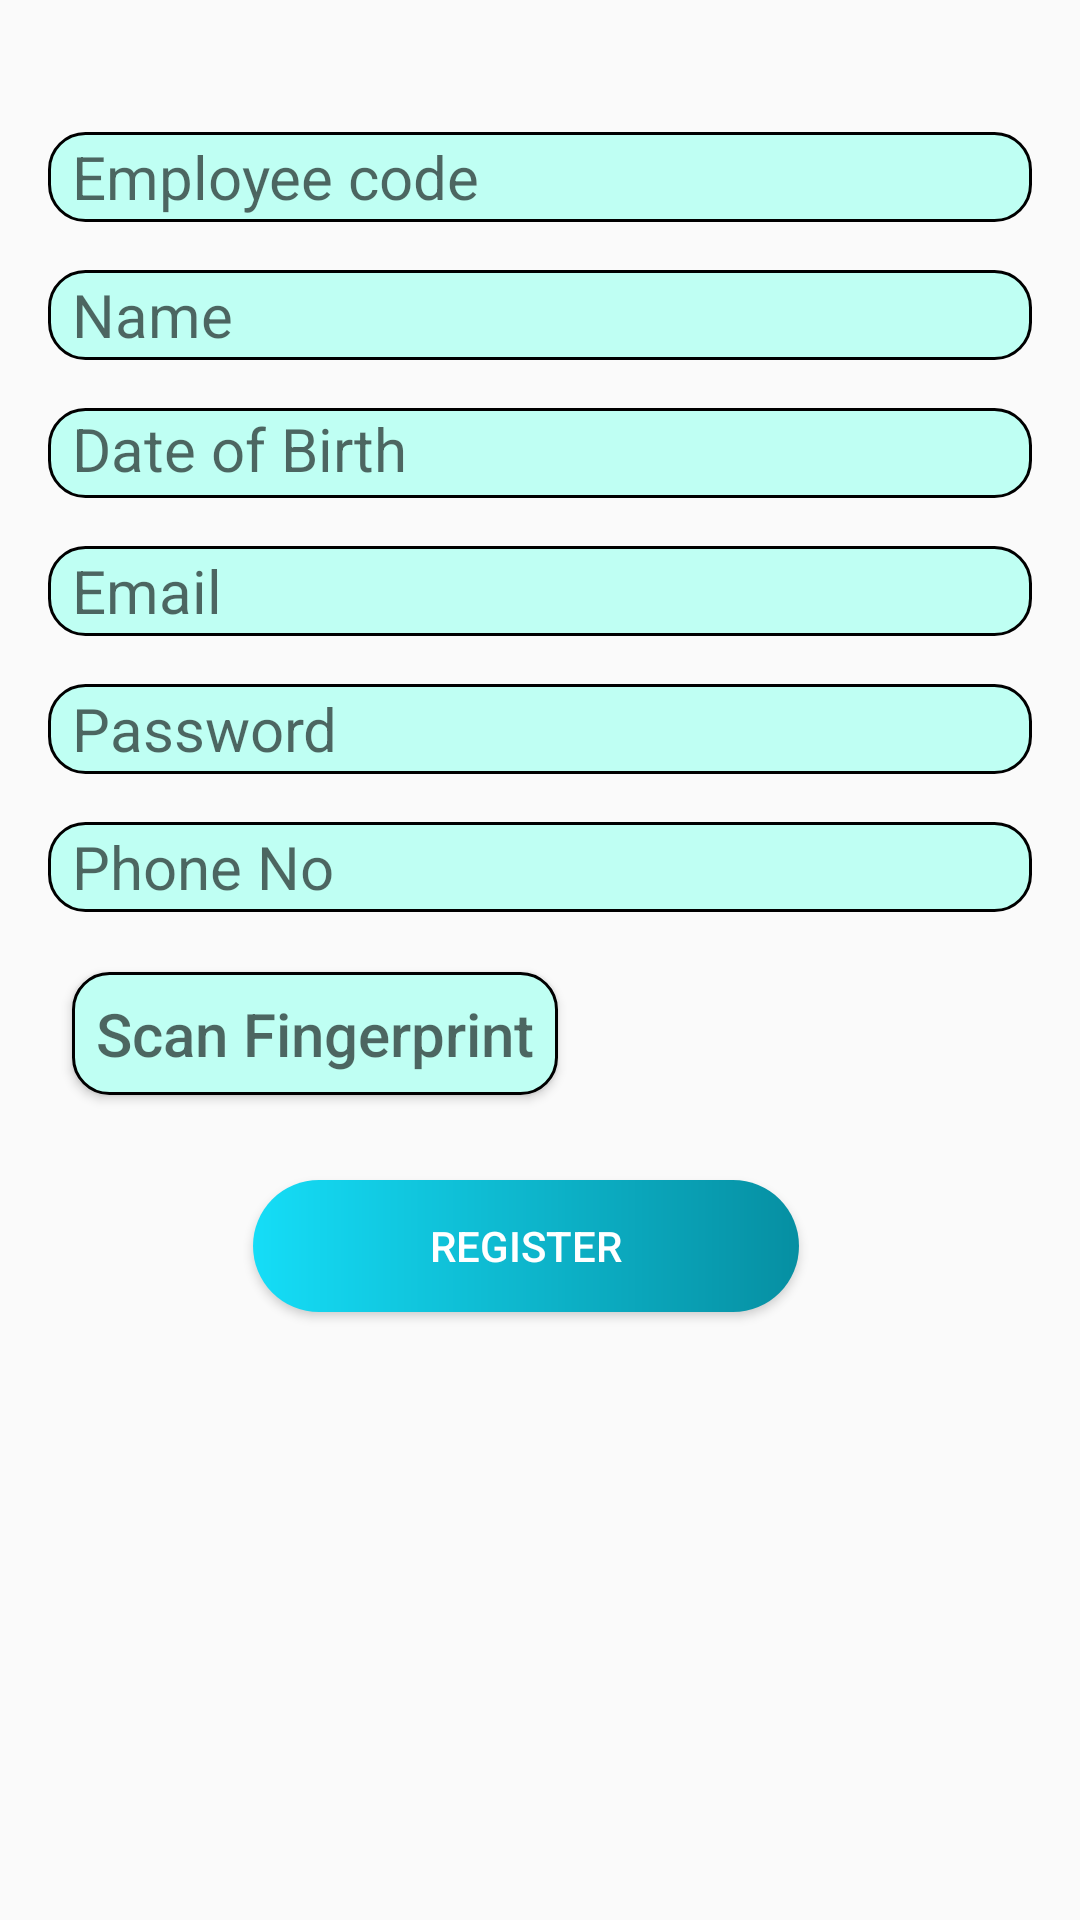

Produce the Android XML layout that renders to this screen, including the resource entries it uses.
<!-- AndroidManifest.xml: application theme AppTheme -->
<!-- res/layout/fragment_register.xml -->
<?xml version="1.0" encoding="utf-8"?>
<androidx.constraintlayout.widget.ConstraintLayout xmlns:android="http://schemas.android.com/apk/res/android"
    xmlns:tools="http://schemas.android.com/tools"
    android:layout_width="match_parent"
    android:layout_height="match_parent"
    xmlns:app="http://schemas.android.com/apk/res-auto"
    tools:context=".ui.auth.RegisterFragment">


    <androidx.appcompat.widget.AppCompatEditText
        android:id="@+id/employeeCode"
        android:layout_width="match_parent"
        android:layout_height="30dp"
        android:layout_marginStart="16dp"
        android:layout_marginTop="44dp"
        android:layout_marginEnd="16dp"
        android:background="@drawable/signup"
        android:hint="@string/employee_code"
        android:paddingLeft="8dp"
        android:popupBackground="#BFFFF3"
        android:textColor="#000000"
        android:textSize="20sp"
        app:layout_constraintEnd_toEndOf="parent"
        app:layout_constraintHorizontal_bias="0.0"
        app:layout_constraintStart_toStartOf="parent"
        app:layout_constraintTop_toTopOf="parent" />

    <androidx.appcompat.widget.AppCompatEditText
        android:id="@+id/employeeName"
        android:layout_width="match_parent"
        android:layout_height="30dp"
        android:layout_marginStart="16dp"
        android:layout_marginTop="16dp"
        android:layout_marginEnd="16dp"
        android:background="@drawable/signup"
        android:hint="@string/name"
        android:inputType="text"
        android:textColor="#000000"
        android:textSize="20sp"
        android:paddingLeft="8dp"
        app:layout_constraintEnd_toEndOf="parent"
        app:layout_constraintHorizontal_bias="1.0"
        app:layout_constraintStart_toStartOf="parent"
        app:layout_constraintTop_toBottomOf="@+id/employeeCode" />

    <androidx.appcompat.widget.AppCompatTextView

        android:id="@+id/employeeDob"
        android:layout_width="match_parent"
        android:layout_height="30dp"
        android:layout_marginStart="16dp"
        android:layout_marginTop="16dp"
        android:layout_marginEnd="16dp"
        android:background="@drawable/signup"
        android:hint="@string/dob"
        android:popupBackground="#BFFFF3"
        android:paddingLeft="8dp"
        android:textColor="#000000"
        android:textSize="20sp"
        app:layout_constraintEnd_toEndOf="parent"
        app:layout_constraintHorizontal_bias="0.0"
        app:layout_constraintStart_toStartOf="parent"
        app:layout_constraintTop_toBottomOf="@+id/employeeName" />


    <androidx.appcompat.widget.AppCompatEditText
        android:id="@+id/employeeEmail"
        android:layout_width="match_parent"
        android:layout_height="30dp"
        android:layout_marginStart="16dp"
        android:layout_marginEnd="16dp"
        android:layout_marginTop="16dp"
        android:background="@drawable/signup"
        android:hint="@string/email"
        android:textColor="#000000"
        android:textSize="20sp"
        android:paddingLeft="8dp"
        app:layout_constraintEnd_toEndOf="parent"
        app:layout_constraintHorizontal_bias="0.0"
        app:layout_constraintStart_toStartOf="parent"
        app:layout_constraintTop_toBottomOf="@+id/employeeDob" />

    <androidx.appcompat.widget.AppCompatEditText
        android:id="@+id/employeePassword"
        android:layout_width="match_parent"
        android:layout_height="30dp"
        android:layout_marginStart="16dp"
        android:layout_marginEnd="16dp"
        android:layout_marginTop="16dp"
        android:background="@drawable/signup"
        android:hint="@string/password"
        android:inputType="textPassword"
        android:textColor="#000000"
        android:textSize="20sp"
        android:paddingLeft="8dp"
        app:layout_constraintEnd_toEndOf="parent"
        app:layout_constraintHorizontal_bias="1.0"
        app:layout_constraintStart_toStartOf="parent"
        app:layout_constraintTop_toBottomOf="@+id/employeeEmail" />

    <androidx.appcompat.widget.AppCompatEditText
        android:id="@+id/employeePhoneNo"
        android:layout_width="match_parent"
        android:layout_height="30dp"
        android:layout_marginLeft="16dp"
        android:layout_marginTop="16dp"
        android:layout_marginRight="16dp"
        android:background="@drawable/signup"
        android:hint="@string/phone_no"
        android:paddingLeft="8dp"
        android:inputType="number"
        android:textColor="#000000"
        android:textSize="20sp"
        app:layout_constraintEnd_toEndOf="parent"
        app:layout_constraintHorizontal_bias="0.0"
        app:layout_constraintStart_toStartOf="parent"
        app:layout_constraintTop_toBottomOf="@+id/employeePassword" />

    <androidx.appcompat.widget.AppCompatButton
        android:id="@+id/scanFingerPrint"
        android:layout_width="162dp"
        android:layout_height="41dp"
        android:layout_marginStart="24dp"
        android:layout_marginTop="20dp"
        android:background="@drawable/signup"
        android:hint="@string/scan"
        android:textColor="#000000"
        android:textSize="20sp"
        app:layout_constraintStart_toStartOf="parent"
        app:layout_constraintTop_toBottomOf="@+id/employeePhoneNo" />

    <androidx.appcompat.widget.AppCompatButton
        android:id="@+id/submit"
        android:layout_width="182dp"
        android:layout_height="44dp"
        android:background="@drawable/button_ig"
        android:text="@string/submit"
        android:textAlignment="center"
        android:textColor="#FFFFFF"
        app:layout_constraintBottom_toBottomOf="parent"
        app:layout_constraintEnd_toEndOf="parent"
        app:layout_constraintHorizontal_bias="0.473"
        app:layout_constraintStart_toStartOf="parent"
        app:layout_constraintTop_toBottomOf="@+id/scanFingerPrint"
        app:layout_constraintVertical_bias="0.123" />



</androidx.constraintlayout.widget.ConstraintLayout>
<!-- resources referenced by this layout -->
<resources>
  <!-- drawable button_ig (drawable) -->
  <?xml version="1.0" encoding="utf-8"?>
  <layer-list xmlns:android="http://schemas.android.com/apk/res/android" >
      <item >
          <shape android:shape="rectangle">
              <corners android:radius="@dimen/margin_large"/>
              <size android:height="20dp" />
              <gradient
                  android:startColor="#15DDF7"
                  android:endColor="#068FA2"/>
          </shape>
      </item>
  </layer-list>
  <!-- drawable signup (drawable) -->
  <?xml version="1.0" encoding="utf-8"?>
  <shape xmlns:android="http://schemas.android.com/apk/res/android"
      android:shape="rectangle">
      <solid android:color="#BFFFF3"/>
      <corners android:radius="@dimen/margin_small"/>
      <stroke android:width="@dimen/stroke_size"
          android:color="#000000"/>
  </shape>
  <string name="dob">Date of Birth</string>
  <string name="email">Email</string>
  <string name="employee_code">Employee code</string>
  <string name="name">Name</string>
  <string name="password">Password</string>
  <string name="phone_no">Phone No</string>
  <string name="scan">Scan Fingerprint</string>
  <string name="submit">Register</string>
  <style name="AppTheme" parent="Theme.AppCompat.Light.DarkActionBar">
          
          <item name="colorPrimary">@color/colorPrimary</item>
          <item name="colorPrimaryDark">@color/colorPrimaryDark</item>
          <item name="colorAccent">@color/colorAccent</item>
      </style>
  <dimen name="margin_large">32dp</dimen>
  <dimen name="margin_small">12dp</dimen>
  <dimen name="stroke_size">1dp</dimen>
  <color name="colorPrimary">#008577</color>
  <color name="colorPrimaryDark">#00574B</color>
  <color name="colorAccent">#D81B60</color>
</resources>
